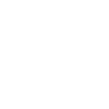
t = 0.00 s
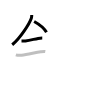
t = 3.25 s
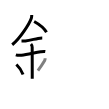
t = 6.50 s
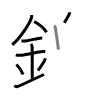
t = 9.50 s
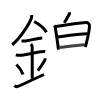
t = 12.75 s
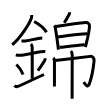
t = 16.00 s

The animated SVG that drew these frames (rendered in a browser with its animation timeline set to each time). Animation: 16 SMIL elements (animate=16); one cycle of 16.00 s.

<svg width="109px" height="109px" viewBox="0 0 px 109px" xmlns="http://www.w3.org/2000/svg" xmlns:xlink="http://www.w3.org/1999/xlink" xml:space="preserve" version="1.1"  baseProfile="full">
<path d="M31.75,14.99c0,1.11-0.05,2.14-0.42,3.2c-1.91,5.6-11.14,19.97-19.11,26.56" style="fill:none;stroke:black;stroke-width:3;opacity:0">
  <animate attributeType="CSS" attributeName="opacity" from="0" to="1" begin="0s" dur="1s" repeatCount="Indefinite" fill="freeze" />
</path>
<path d="M34.14,21.46c4.61,2.54,9.48,5.79,12.36,10.79" style="fill:none;stroke:black;stroke-width:3;opacity:0">
  <animate attributeType="CSS" attributeName="opacity" from="0" to="1" begin="1s" dur="1s" repeatCount="Indefinite" fill="freeze" />
</path>
<path d="M21.5,41c1.26,0,2.62,0.12,3.88-0.07c4.49-0.68,7.92-1.54,12.74-2.48c1.21-0.24,2.89-0.45,4.13-0.45" style="fill:none;stroke:black;stroke-width:3;opacity:0">
  <animate attributeType="CSS" attributeName="opacity" from="0" to="1" begin="2s" dur="1s" repeatCount="Indefinite" fill="freeze" />
</path>
<path d="M15.84,54.81c1.66,0.56,4.02,0.63,5.68,0.42c6.08-0.76,13.59-2.65,19.25-3.51c1.49-0.23,2.99-0.5,4.51-0.25" style="fill:none;stroke:black;stroke-width:3;opacity:0">
  <animate attributeType="CSS" attributeName="opacity" from="0" to="1" begin="3s" dur="1s" repeatCount="Indefinite" fill="freeze" />
</path>
<path d="M30.95,43.94c0.99,0.99,1.24,2.06,1.24,3.39c0,4.35,0.06,24.54,0.06,31.48" style="fill:none;stroke:black;stroke-width:3;opacity:0">
  <animate attributeType="CSS" attributeName="opacity" from="0" to="1" begin="4s" dur="1s" repeatCount="Indefinite" fill="freeze" />
</path>
<path d="M16.39,64.51c3.93,3.73,5.85,7.76,6.65,9.94" style="fill:none;stroke:black;stroke-width:3;opacity:0">
  <animate attributeType="CSS" attributeName="opacity" from="0" to="1" begin="5s" dur="1s" repeatCount="Indefinite" fill="freeze" />
</path>
<path d="M45.15,58.3c-0.03,0.95-0.27,1.81-0.61,2.41c-1.41,2.42-2.79,4.69-6.62,9.82" style="fill:none;stroke:black;stroke-width:3;opacity:0">
  <animate attributeType="CSS" attributeName="opacity" from="0" to="1" begin="6s" dur="1s" repeatCount="Indefinite" fill="freeze" />
</path>
<path d="M14.5,85.5c1.2,1.5,2.58,1.41,4.5,0.5c7.12-3.38,12-5.5,25-11.5" style="fill:none;stroke:black;stroke-width:3;opacity:0">
  <animate attributeType="CSS" attributeName="opacity" from="0" to="1" begin="7s" dur="1s" repeatCount="Indefinite" fill="freeze" />
</path>
<path d="M69.61,12.25c0.02,1-0.18,1.65-0.51,2.27c-1.6,3.1-3.16,5.78-4.86,8.24" style="fill:none;stroke:black;stroke-width:3;opacity:0">
  <animate attributeType="CSS" attributeName="opacity" from="0" to="1" begin="8s" dur="1s" repeatCount="Indefinite" fill="freeze" />
</path>
<path d="M54.23,25.5c0.64,0.64,1.05,1.7,1.22,2.96c0.46,3.38,1.57,9.5,2.46,16.77c0.17,1.42,0.34,2.89,0.49,4.38" style="fill:none;stroke:black;stroke-width:3;opacity:0">
  <animate attributeType="CSS" attributeName="opacity" from="0" to="1" begin="9s" dur="1s" repeatCount="Indefinite" fill="freeze" />
</path>
<path d="M55.99,26.51C62.5,25.5,79.88,23,85.75,22.57c2.08-0.15,3.83,1.03,3.75,3.39c-0.06,1.7-1.06,8.79-3.09,17.02c-0.32,1.29-0.67,2.63-1.06,3.99" style="fill:none;stroke:black;stroke-width:3;opacity:0">
  <animate attributeType="CSS" attributeName="opacity" from="0" to="1" begin="10s" dur="1s" repeatCount="Indefinite" fill="freeze" />
</path>
<path d="M57.76,36.89c9.12-1.14,20.87-2.76,29.29-3.05" style="fill:none;stroke:black;stroke-width:3;opacity:0">
  <animate attributeType="CSS" attributeName="opacity" from="0" to="1" begin="11s" dur="1s" repeatCount="Indefinite" fill="freeze" />
</path>
<path d="M59.63,47.36c9.85-1.08,17.42-2.02,24.99-2.53" style="fill:none;stroke:black;stroke-width:3;opacity:0">
  <animate attributeType="CSS" attributeName="opacity" from="0" to="1" begin="12s" dur="1s" repeatCount="Indefinite" fill="freeze" />
</path>
<path d="M53.37,57.9c0.99,0.99,1.08,2.22,1.08,3.9c0,5.45,0.01,11.7,0.01,18.96c0,1.96-0.07,3.9-0.04,5.79" style="fill:none;stroke:black;stroke-width:3;opacity:0">
  <animate attributeType="CSS" attributeName="opacity" from="0" to="1" begin="13s" dur="1s" repeatCount="Indefinite" fill="freeze" />
</path>
<path d="M55.25,60.54c2.75-0.26,32.87-4.01,34.92-4.17c2.41-0.19,4.2,1.25,3.84,4.92c-0.82,8.41-2.29,15.7-4.53,22.12c-1.86,5.34-4.2,0.76-5.78-1.23" style="fill:none;stroke:black;stroke-width:3;opacity:0">
  <animate attributeType="CSS" attributeName="opacity" from="0" to="1" begin="14s" dur="1s" repeatCount="Indefinite" fill="freeze" />
</path>
<path d="M70.92,50.99c1.04,1.04,1.31,2.51,1.31,3.99c0,0.57-0.11,27.27-0.11,35.52c0,4,0,6,0,8.25" style="fill:none;stroke:black;stroke-width:3;opacity:0">
  <animate attributeType="CSS" attributeName="opacity" from="0" to="1" begin="15s" dur="1s" repeatCount="Indefinite" fill="freeze" />
</path>
</svg>
